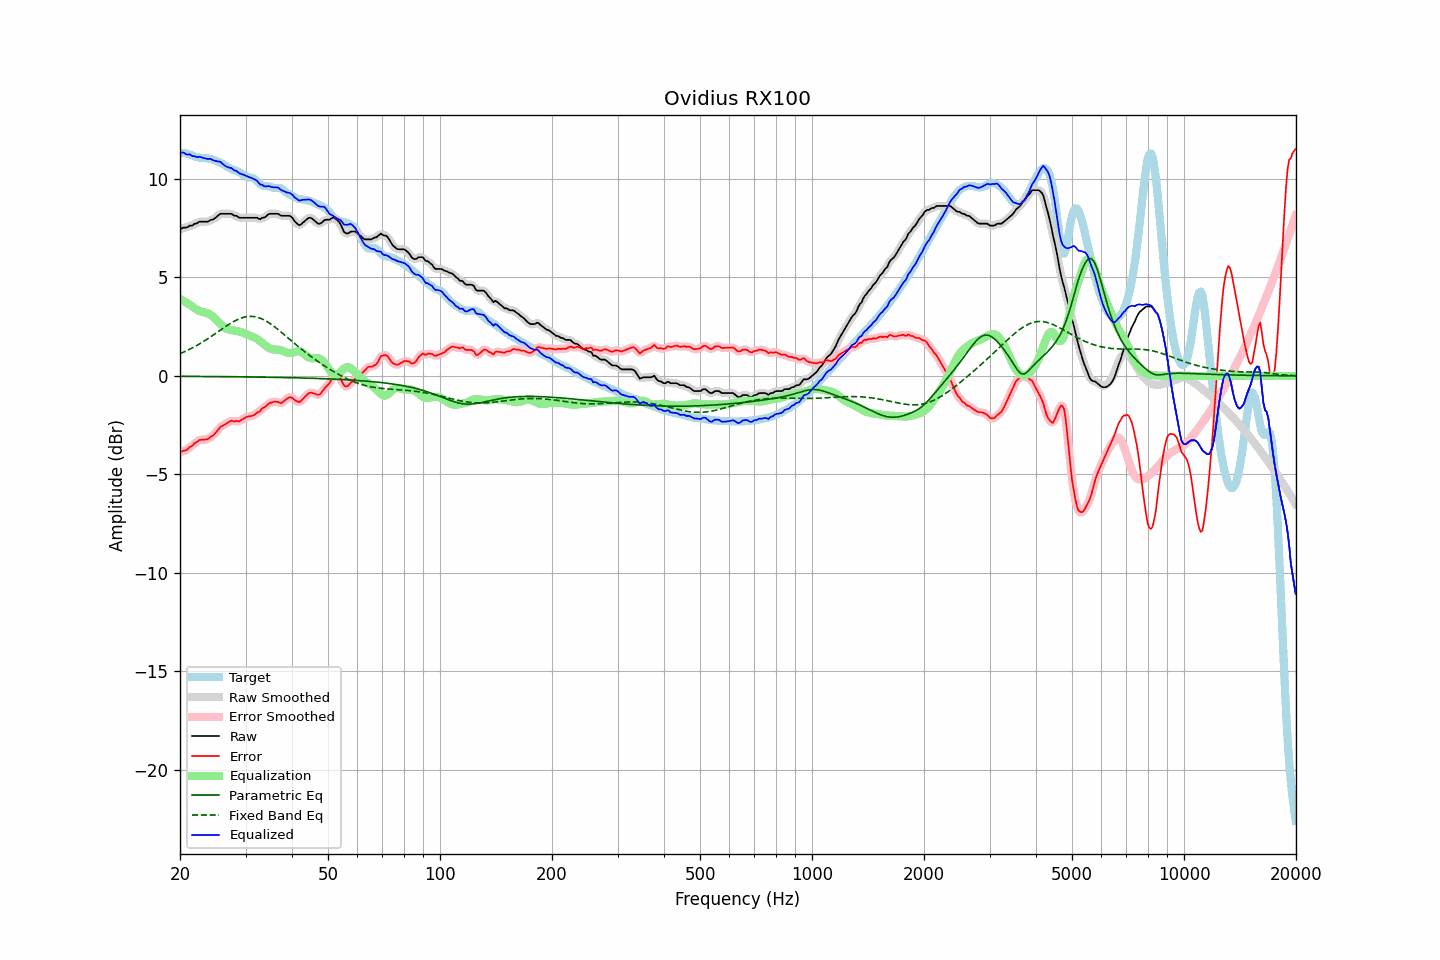

The file beside this chart, header and first rows:
frequency, raw, error, smoothed, error_smoothed, equalization, parametric_eq, fixed_band_eq, equalized_raw, equalized_smoothed, target
20.00, 7.43, -3.88, 7.44, -3.87, 3.91, -0.02, 1.13, 11.33, 11.35, 11.31
20.20, 7.48, -3.84, 7.47, -3.85, 3.86, -0.02, 1.16, 11.34, 11.33, 11.32
20.40, 7.53, -3.79, 7.50, -3.82, 3.81, -0.02, 1.20, 11.34, 11.31, 11.32
20.61, 7.53, -3.79, 7.53, -3.79, 3.77, -0.02, 1.23, 11.30, 11.29, 11.32
20.81, 7.53, -3.77, 7.55, -3.75, 3.72, -0.02, 1.27, 11.25, 11.27, 11.30
21.02, 7.57, -3.70, 7.57, -3.70, 3.67, -0.02, 1.31, 11.24, 11.24, 11.27
21.23, 7.63, -3.61, 7.60, -3.64, 3.62, -0.03, 1.35, 11.25, 11.22, 11.24
21.44, 7.63, -3.58, 7.64, -3.57, 3.57, -0.03, 1.39, 11.20, 11.21, 11.21
21.66, 7.65, -3.52, 7.67, -3.50, 3.50, -0.03, 1.43, 11.15, 11.17, 11.17
21.87, 7.72, -3.42, 7.69, -3.45, 3.44, -0.03, 1.48, 11.16, 11.13, 11.14
22.09, 7.73, -3.39, 7.74, -3.37, 3.38, -0.03, 1.52, 11.11, 11.12, 11.11
22.31, 7.77, -3.33, 7.78, -3.31, 3.34, -0.03, 1.57, 11.10, 11.12, 11.10
22.54, 7.83, -3.25, 7.81, -3.28, 3.30, -0.03, 1.62, 11.13, 11.11, 11.08
22.76, 7.83, -3.24, 7.83, -3.24, 3.27, -0.03, 1.67, 11.10, 11.10, 11.07
22.99, 7.83, -3.24, 7.83, -3.23, 3.25, -0.03, 1.72, 11.08, 11.08, 11.07
23.22, 7.83, -3.24, 7.83, -3.24, 3.23, -0.03, 1.77, 11.06, 11.05, 11.06
23.45, 7.83, -3.23, 7.82, -3.23, 3.21, -0.03, 1.82, 11.04, 11.03, 11.06
23.69, 7.83, -3.22, 7.84, -3.21, 3.19, -0.03, 1.87, 11.02, 11.03, 11.05
23.92, 7.86, -3.17, 7.87, -3.17, 3.15, -0.03, 1.92, 11.01, 11.02, 11.03
24.16, 7.92, -3.09, 7.90, -3.12, 3.11, -0.03, 1.98, 11.03, 11.00, 11.01
24.40, 7.93, -3.06, 7.94, -3.05, 3.04, -0.03, 2.03, 10.97, 10.98, 10.99
24.65, 7.97, -3.00, 7.98, -2.99, 2.97, -0.03, 2.09, 10.94, 10.95, 10.96
24.89, 8.03, -2.91, 8.02, -2.91, 2.89, -0.03, 2.15, 10.92, 10.91, 10.93
25.14, 8.09, -2.81, 8.10, -2.80, 2.81, -0.04, 2.20, 10.90, 10.90, 10.90
25.39, 8.16, -2.71, 8.16, -2.70, 2.73, -0.04, 2.26, 10.89, 10.89, 10.87
25.65, 8.23, -2.60, 8.21, -2.62, 2.65, -0.04, 2.32, 10.88, 10.85, 10.83
25.91, 8.23, -2.56, 8.23, -2.55, 2.57, -0.04, 2.37, 10.80, 10.80, 10.79
26.16, 8.23, -2.51, 8.24, -2.50, 2.50, -0.04, 2.43, 10.73, 10.74, 10.74
26.43, 8.23, -2.46, 8.23, -2.46, 2.44, -0.04, 2.49, 10.67, 10.67, 10.69
26.69, 8.23, -2.41, 8.23, -2.41, 2.39, -0.04, 2.54, 10.62, 10.62, 10.64
26.96, 8.23, -2.36, 8.23, -2.35, 2.36, -0.04, 2.59, 10.59, 10.59, 10.59
27.23, 8.23, -2.31, 8.23, -2.31, 2.34, -0.04, 2.65, 10.57, 10.57, 10.54
27.50, 8.23, -2.27, 8.21, -2.30, 2.32, -0.04, 2.70, 10.55, 10.53, 10.50
27.77, 8.17, -2.30, 8.18, -2.29, 2.31, -0.04, 2.74, 10.48, 10.49, 10.47
28.05, 8.13, -2.31, 8.15, -2.29, 2.30, -0.04, 2.79, 10.43, 10.45, 10.44
28.33, 8.13, -2.28, 8.11, -2.31, 2.29, -0.05, 2.83, 10.41, 10.39, 10.41
28.62, 8.07, -2.30, 8.07, -2.30, 2.27, -0.05, 2.87, 10.35, 10.34, 10.38
28.90, 8.03, -2.30, 8.05, -2.28, 2.25, -0.05, 2.90, 10.28, 10.30, 10.33
29.19, 8.03, -2.25, 8.03, -2.25, 2.23, -0.05, 2.93, 10.26, 10.25, 10.28
29.48, 8.03, -2.19, 8.02, -2.20, 2.20, -0.05, 2.96, 10.23, 10.22, 10.22
29.78, 8.03, -2.14, 8.03, -2.14, 2.17, -0.05, 2.98, 10.20, 10.20, 10.17
30.08, 8.03, -2.10, 8.03, -2.10, 2.13, -0.05, 3.00, 10.16, 10.16, 10.13
30.38, 8.03, -2.07, 8.03, -2.07, 2.10, -0.05, 3.01, 10.13, 10.13, 10.10
30.68, 8.03, -2.05, 8.03, -2.06, 2.07, -0.05, 3.02, 10.09, 10.09, 10.08
30.99, 8.03, -2.05, 8.03, -2.04, 2.03, -0.05, 3.02, 10.06, 10.06, 10.07
31.30, 8.03, -2.03, 8.03, -2.02, 2.00, -0.06, 3.02, 10.03, 10.03, 10.06
31.61, 8.03, -1.99, 8.03, -1.98, 1.97, -0.06, 3.01, 9.99, 10.00, 10.02
31.93, 8.03, -1.94, 8.03, -1.93, 1.92, -0.06, 3.00, 9.95, 9.95, 9.96
32.24, 8.03, -1.86, 8.00, -1.88, 1.88, -0.06, 2.98, 9.90, 9.88, 9.89
32.57, 7.98, -1.83, 7.99, -1.82, 1.82, -0.06, 2.95, 9.79, 9.81, 9.81
32.89, 7.95, -1.78, 7.98, -1.75, 1.75, -0.06, 2.92, 9.71, 9.74, 9.73
33.22, 8.03, -1.65, 7.99, -1.69, 1.69, -0.06, 2.89, 9.71, 9.68, 9.68
33.55, 8.03, -1.62, 8.03, -1.62, 1.62, -0.06, 2.85, 9.65, 9.65, 9.65
33.89, 8.07, -1.57, 8.08, -1.55, 1.55, -0.07, 2.81, 9.62, 9.64, 9.64
34.23, 8.13, -1.50, 8.13, -1.50, 1.49, -0.07, 2.76, 9.62, 9.62, 9.63
34.57, 8.20, -1.42, 8.19, -1.43, 1.43, -0.07, 2.71, 9.64, 9.62, 9.62
34.92, 8.23, -1.37, 8.22, -1.38, 1.39, -0.07, 2.66, 9.62, 9.61, 9.60
35.27, 8.23, -1.35, 8.23, -1.34, 1.36, -0.07, 2.60, 9.59, 9.60, 9.58
35.62, 8.23, -1.32, 8.23, -1.32, 1.35, -0.07, 2.54, 9.57, 9.58, 9.55
35.97, 8.23, -1.31, 8.23, -1.31, 1.34, -0.07, 2.48, 9.57, 9.57, 9.54
... 635 more rows
